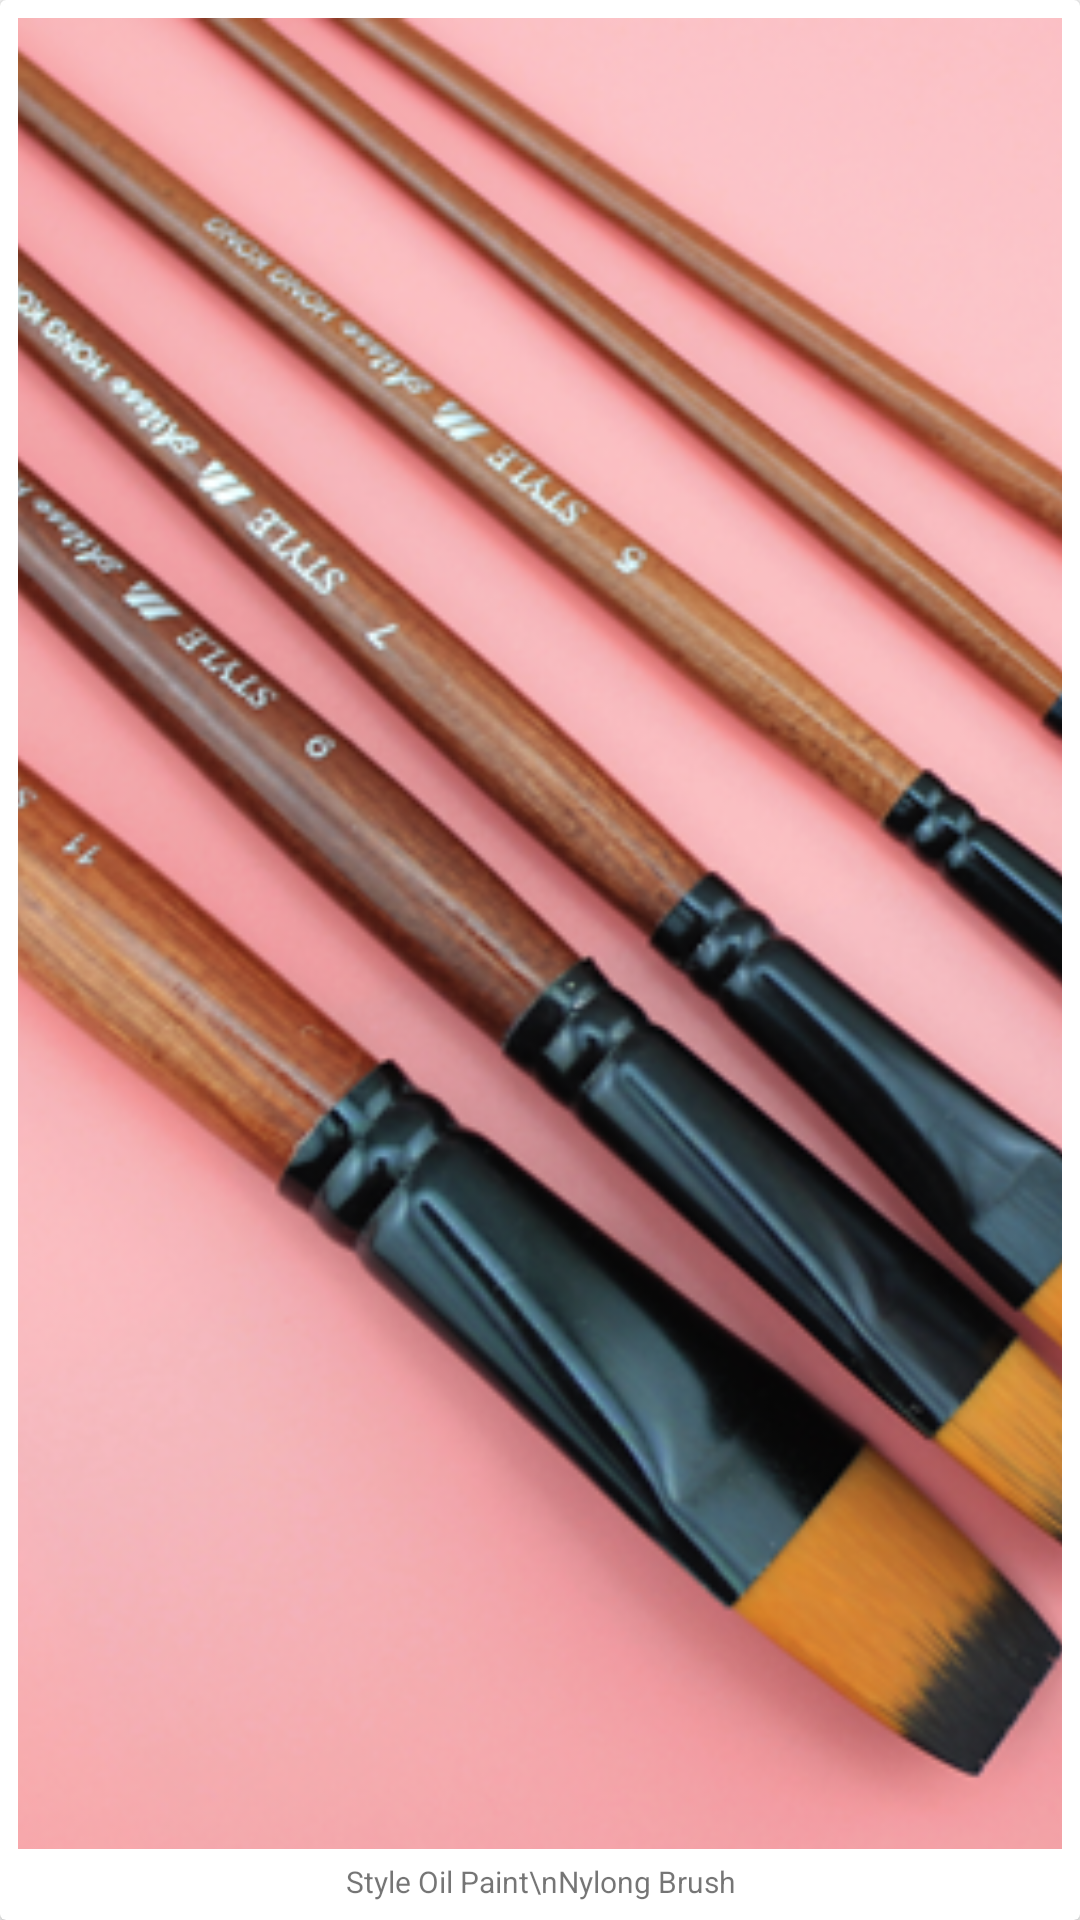

Reconstruct the res/layout file that produces this screen, plus the resources it refers to.
<!-- AndroidManifest.xml: application theme AppTheme -->
<!-- res/layout/layout_home_item_list_item.xml -->
<?xml version="1.0" encoding="utf-8"?>
<android.support.v7.widget.CardView xmlns:android="http://schemas.android.com/apk/res/android"
    android:id="@+id/view_main"
    android:layout_width="@dimen/home_item_list_item_size"
    android:layout_height="match_parent"
    xmlns:app="http://schemas.android.com/apk/res-auto"
    android:foreground="?attr/selectableItemBackground"
    android:layout_margin="5dp">

    <LinearLayout
        android:layout_width="match_parent"
        android:layout_height="match_parent"
        android:layout_margin="6dp"
        android:orientation="vertical">
        <ImageView
            android:id="@+id/imgview_photo"
            android:layout_width="match_parent"
            android:layout_height="0dp"
            android:layout_weight="1"
            android:src="@drawable/img_item_default"
            android:scaleType="centerCrop"/>

        <TextView
            android:id="@+id/text_name"
            android:layout_width="match_parent"
            android:layout_height="wrap_content"
            android:layout_marginTop="4dp"
            android:maxLines="2"
            android:text="Style Oil Paint\nNylong Brush"
            android:textSize="10sp"
            android:textAlignment="center"/>
    </LinearLayout>

</android.support.v7.widget.CardView>
<!-- resources referenced by this layout -->
<resources>
  <dimen name="home_item_list_item_size">130dp</dimen>
  <!-- drawable img_item_default: png bitmap (drawable-xxxhdpi, 333807 bytes) -->
  <style name="AppTheme" parent="Theme.AppCompat.Light.NoActionBar">
          
          <item name="colorPrimary">@color/colorPrimary</item>
          <item name="colorPrimaryDark">@color/colorPrimaryDark</item>
          <item name="colorAccent">@color/colorAccent</item>
      </style>
  <color name="colorPrimary">#3F51B5</color>
  <color name="colorPrimaryDark">#303F9F</color>
  <color name="colorAccent">#FF4081</color>
</resources>
